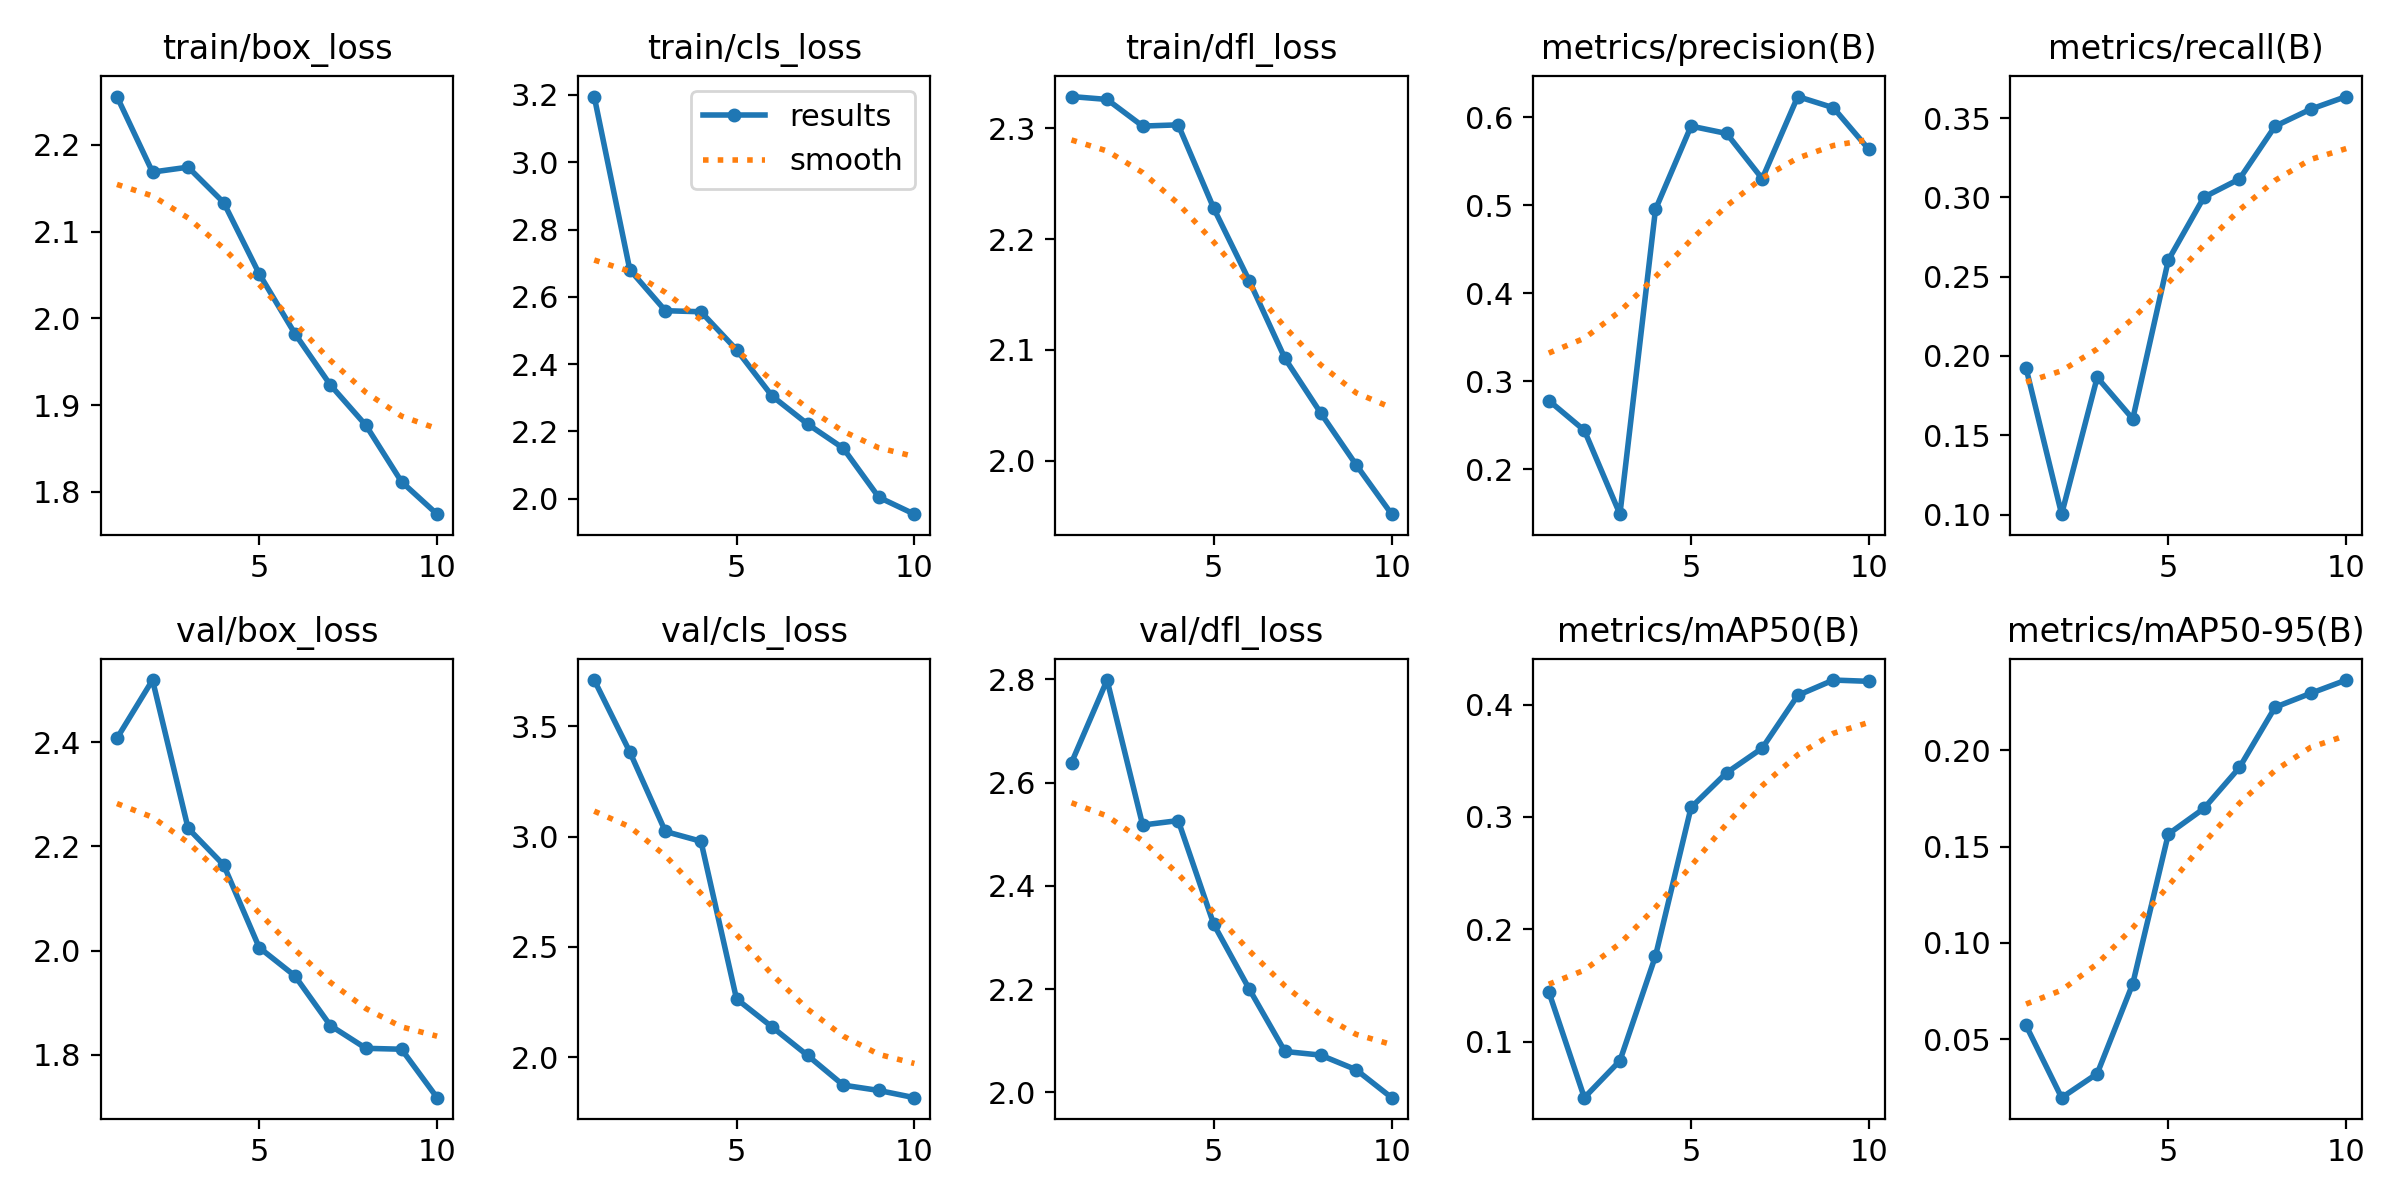

Source data for this figure (header and first rows):
epoch, time, train/box_loss, train/cls_loss, train/dfl_loss, metrics/precision(B), metrics/recall(B), metrics/mAP50(B), metrics/mAP50-95(B), val/box_loss, val/cls_loss, val/dfl_loss, lr/pg0, lr/pg1, lr/pg2
1, 43.96, 2.256, 3.195, 2.329, 0.2781, 0.1924, 0.1444, 0.05721, 2.407, 3.71, 2.639, 0.0005501, 0.0005501, 0.0005501
2, 81.67, 2.169, 2.681, 2.326, 0.2442, 0.1002, 0.05002, 0.01977, 2.519, 3.384, 2.799, 0.0009963, 0.0009963, 0.0009963
3, 121.8, 2.174, 2.559, 2.302, 0.149, 0.1865, 0.0829, 0.03222, 2.235, 3.023, 2.518, 0.001332, 0.001332, 0.001332
4, 162.8, 2.133, 2.556, 2.303, 0.4951, 0.1603, 0.1762, 0.07886, 2.164, 2.979, 2.527, 0.001172, 0.001172, 0.001172
5, 204.6, 2.051, 2.443, 2.228, 0.5897, 0.2605, 0.3084, 0.1565, 2.006, 2.264, 2.325, 0.001007, 0.001007, 0.001007
6, 245.8, 1.983, 2.305, 2.162, 0.5813, 0.3001, 0.3394, 0.1697, 1.952, 2.137, 2.2, 0.0008418, 0.0008418, 0.0008418
7, 286.8, 1.923, 2.222, 2.092, 0.53, 0.3116, 0.3612, 0.191, 1.856, 2.008, 2.079, 0.0006768, 0.0006768, 0.0006768
8, 328.5, 1.877, 2.15, 2.043, 0.6232, 0.3449, 0.4083, 0.2222, 1.812, 1.873, 2.072, 0.0005118, 0.0005118, 0.0005118
9, 370.9, 1.812, 2.005, 1.996, 0.6106, 0.3556, 0.4219, 0.2294, 1.811, 1.849, 2.044, 0.0003467, 0.0003467, 0.0003467
10, 412.9, 1.774, 1.954, 1.952, 0.5632, 0.3636, 0.4207, 0.2363, 1.718, 1.816, 1.99, 0.0001817, 0.0001817, 0.0001817
